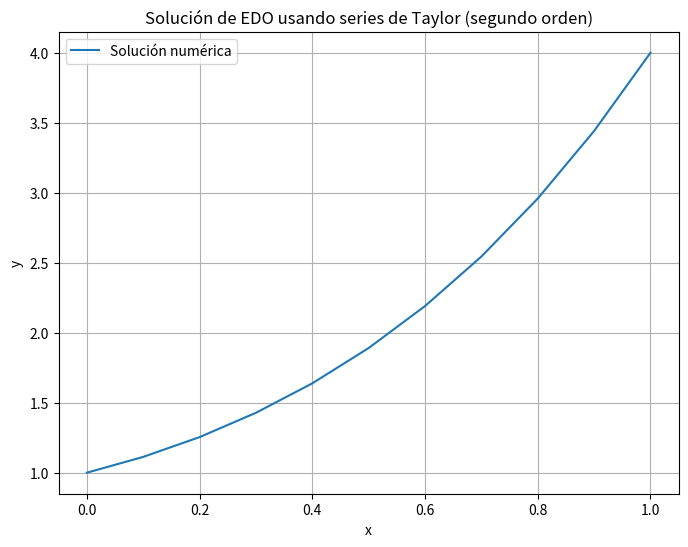

Reproduce this figure in Python.
import numpy as np
import matplotlib.pyplot as plt

def runge_kutta_4(f, a, b, N, y0):
    h = (b-a)/N
    x = np.arange(a, b+h, h)
    y = np.zeros((N+1,))
    y[0] = y0

    for  i in range(0, N):
        k1 = h*f(x[i], y[i])
        k2 = h*f(x[i] + (h/2), y[i] + k1/2)
        k3 = h*f(x[i] + (h/2), y[i] + k2/2)
        k4 = h*f(x[i] + h, y[i] + k3)
        y[i+1] = y[i] + (1/6)*(k1 + 2*k2 + 2*k3 + k4)
    return (x, y)

# Casos de prueba:
def test_runge_kutta_4():
    # Test case 1: Linear function
    def linear_fn(t, y):
        return t + y
    x1, y1 = runge_kutta_4(linear_fn, 0, 1, 10, 0)
    print(f"\nx:{x1}")
    print(f"y:{y1}")

    # Test case 2: Quadratic function
    def quadratic_fn(t, y):
        return t**2 + y
    x2, y2 = runge_kutta_4(quadratic_fn, 0, 1, 10, 0)
    print(f"\nx:{x2}")
    print(f"y:{y2}")

    # Test case 3: Exponential function
    def exponential_fn(t, y):
        return np.exp(t) + y
    x3, y3 = runge_kutta_4(exponential_fn, 0, 1, 10, 0)
    print(f"\nx:{x3}")
    print(f"y:{y3}")

    # Test case 4
    def f(x, y):
        return (1+2*x)*(y**0.5)
    x4, y4 = runge_kutta_4(f, 0, 1, 10, 1)
    print(f"\nx:{x4}")
    print(f"y:{y4}")
    plt.figure(figsize=(8, 6))
    plt.plot(x4, y4, label='Solución numérica')
    plt.xlabel('x')
    plt.ylabel('y')
    plt.title('Solución de EDO usando series de Taylor (segundo orden)')
    plt.legend()
    plt.grid(True)
    plt.show()

test_runge_kutta_4()